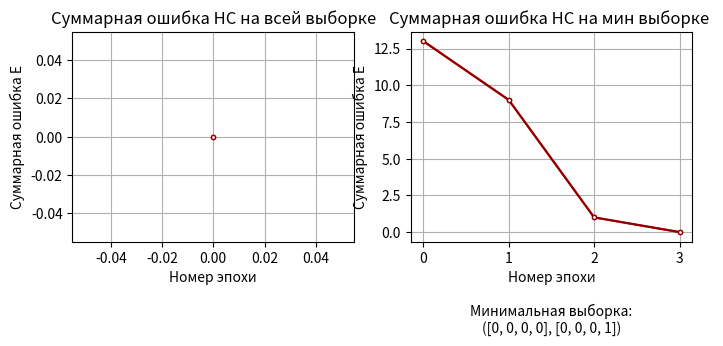

Source code (Python):
import numpy as np
from itertools import product, combinations
import collections
import pandas as pd
import matplotlib.pyplot as plt

def Activation_function(net):
    if net >= 0:
        return 1
    return 0

def СalculationPhi(x_values, neuron_arr):
    phi=0
    for i in range(len(neuron_arr)):
        phi+=(x_values[i]-neuron_arr[i])*(x_values[i]-neuron_arr[i])*(-1)
    return np.exp(phi)


def СalculationNet(weights,x_values,center_neurons_arrays):
    net = 0
    for i in range(len(center_neurons_arrays)):
        phi = СalculationPhi(x_values, center_neurons_arrays[i])
        net += weights[i+1] * phi
    net += weights[0]
    return net

def Find_neuron_centers(matrixData,SampleVector):
    fal=0
    tru=0
    vic=0
    neuron_centers=[]
    for i in range(len(SampleVector)):
        if SampleVector[i]==0:
            fal=fal+1
        else:
            tru=tru+1
    if fal<=tru:
        vic=0

    else:
        vic=1
    for i in range(len(SampleVector)):
        if SampleVector[i]==vic:
            neuron_centers.append(matrixData[i])
    return neuron_centers



def LearningProcess(matrixData,SampleVector,vector_lerning,sample_lerning, n=0.3, eralim = False):
  
    neuron_centers = Find_neuron_centers(matrixData,SampleVector)
    weights = []
    vector_y=[]
    for i in range(len(neuron_centers)+1):
        weights.append(1)
    for i in range(len (SampleVector)):
        net = СalculationNet(weights, matrixData[i], neuron_centers)
        vector_y.append(Activation_function(net))
    error=0
    for i in range(len (SampleVector)):
        if SampleVector[i]!=vector_y[i]:
            error=error+1
    hamming_distance = error
    error=0
    generation = 0
    data = {'Номер эпохи': list(), 'Вектор весов w': list(), 'Выходной вектор y': list(),
            'Суммарная ошибка Е': list()}
 
    while hamming_distance != 0:  
        generation_s_weights = weights.copy()
        for i in range(len(sample_lerning)):  
            net = СalculationNet(weights, vector_lerning[i], neuron_centers)
            y= Activation_function(net)
            error = sample_lerning[i] - y
            phi_array = [1] + [СalculationPhi(vector_lerning[i], neuro_i) for neuro_i in neuron_centers]
            delta = n * error * np.array(phi_array)
            for i in range(len(weights)):
                weights[i] += delta[i]
        error=0
        generation_s_y = list()
        for i in range(len (SampleVector)):
            net = СalculationNet(weights, matrixData[i], neuron_centers)
            y= Activation_function(net)
            generation_s_y.append(y)
            if SampleVector[i]!=generation_s_y[i]:
                error=error+1
        hamming_distance = error
        data['Номер эпохи'].append(generation)
        data['Вектор весов w'].append(np.round(generation_s_weights, 3))
        data['Выходной вектор y'].append(generation_s_y)
        data['Суммарная ошибка Е'].append(hamming_distance)
        generation += 1

        if eralim - 1 == 0:
            return data, False
        if eralim:
            eralim -= 1

    return data,True



def FindLessProcess(matrixData,SampleVector,n=0.3, lim=30 ):
    sample = list()
    sample_data = None
    vector_y=[]
    flag=False
    
    for index in range(2, len(matrixData)+1):
        all_combinations = list(combinations(matrixData, index))
        print('Проверка набора длины ' + str(index))
        for subset in all_combinations:
            vector_y=[]
            for inter in range(0, len(subset)):
                Irt=matrixData.index(subset[inter])
                vector_y.append(SampleVector[Irt])
            data,flag=LearningProcess(matrixData,SampleVector,subset,vector_y, n,lim)
            if flag:
                sample = subset
                sample_data = data
                return sample, sample_data

    return sample, sample_data



matrixData =[[ 0, 0, 0, 0 ],
    [ 0, 0, 0, 1 ],
    [ 0, 0, 1, 0 ],
    [ 0, 0, 1, 1 ],
    [ 0, 1, 0, 0 ],
    [ 0, 1, 0, 1 ],
    [ 0, 1, 1, 0,],
    [ 0, 1, 1, 1,],
    [ 1, 0, 0, 0,],
    [ 1, 0, 0, 1,],
    [ 1, 0, 1, 0,],
    [ 1, 0, 1, 1,],
    [ 1, 1, 0, 0,],
    [ 1, 1, 0, 1,],
    [ 1, 1, 1, 0,],
    [ 1, 1, 1, 1,]]
    
SampleVector = [ 0,0,0,0, 1,0,0,0, 1,0,0,0, 1,0,0,0 ]

print('\nОбучение на полном наборе: ')
data = LearningProcess(matrixData,SampleVector,matrixData,SampleVector)[0]
print(pd.DataFrame(data).to_string())
plt.figure(figsize=(8, 6))
plt.subplot(2, 2, 1)
plt.plot(data['Номер эпохи'], data['Суммарная ошибка Е'], marker='.', color='red')
plt.plot(data['Номер эпохи'], data['Суммарная ошибка Е'], marker='.', color='darkred', markerfacecolor='white')
plt.title('Cуммарная ошибка НС на всей выборке')
plt.xlabel('Номер эпохи')
plt.ylabel('Суммарная ошибка Е')
plt.grid()

print('\nПоиск минимального набора: ')
sample, sample_data = FindLessProcess(matrixData,SampleVector)
print('\nМинимальный набор:\n' + str(sample))
print(pd.DataFrame(sample_data).to_string())
pd.DataFrame(sample_data).to_csv('data_min_set.csv', sep=';', encoding='cp1251')

plt.subplot(2, 2, 2)
plt.plot(sample_data['Номер эпохи'], sample_data['Суммарная ошибка Е'], marker='.', color='red')
plt.plot(sample_data['Номер эпохи'], sample_data['Суммарная ошибка Е'], marker='.', color='darkred', markerfacecolor='white')

plt.title('Cуммарная ошибка НС на мин выборке ')
plt.xlabel('Номер эпохи\n'+'\nМинимальная выборка:\n'+str(sample))
plt.ylabel('Суммарная ошибка Е')
plt.grid()

plt.show()
